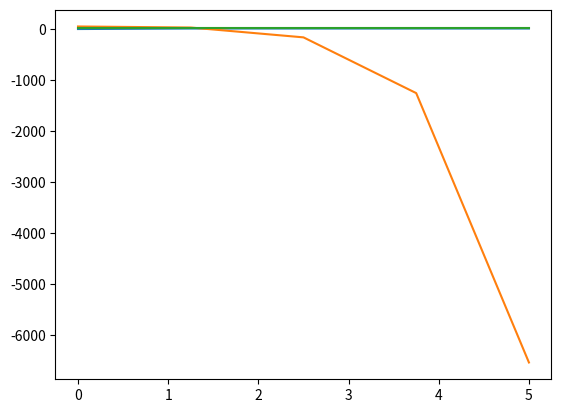

Here is the Python script that generated this plot:
import numpy as np
from scipy.integrate import solve_ivp
import matplotlib.pyplot as plt

c_x0  = 0.0434  # коэффициент минимального лобового сопротивления
c_y0  = 0.23    # коэффициент подъемной силы при нулевом уголе тангажа
c_ya  = 5.6106  # коэффициент производной первого порядка по углу атаки
S     = 0.55    # площадь крыла в метрах^2
l     = 2.8956  # размах  крыла в метрах
m     = 13.5    # масса самолета при полных баках в килограммах
e     = 0.75    # коэффициент Освальда
g     = 9.80665 # ускорение свободного падения
u     = 10      # угол тангажа
o     = 0       # траекторный угол
m_c   = 0.0002  # секундный расход топлива при максимальной тяге в килограммах в секунду
P_max = 70      # максимальное значение тяги двигателя
V_t0  = 20      # начальная скорость в метрах в секунду
V_T   = 20      # конечная  скорость в метрах в секунду
H_t0  = 50      # текущая   высота   в метрах
H_T   = 1000    # конечная  высота   в метрах

# плотность воздуха
def air_density(height):
    T0 = 288.15    # стандартная температура на уровне моря в Кельвинах
    P0 = 101325    # стандартное давление    на уровне моря в Паскалях
    L  = 0.0065    # градиент температуры в Кельвинах на метр
    R  = 8.31447   # универсальная газовая постоянная в Дж/(моль·К)
    M  = 0.0289644 # молярная масса воздуха в кг/моль
    T = T0 - L * height                                   # Рассчет температуры на заданной высоте
    P = P0 * (1 - L * height / T0) ** (9.8 * M / (R * L)) # Рассчет давления    на заданной высоте
    rho = P / (R * T)                                     # Рассчет плотности по уравнению состояния газа
    return rho

# Функция управления тягой при наборе высоты
def control_P(H, V):
    return (c_x0 + c_ya * (u - o)**2 * S / (np.pi * e * l**2)) * S * air_density(H) * V**2 / 2 + m * g * np.sin(o)

# Функция управления углом атаки при наборе скорости
def control_a(H, V, P):
    return (m * g - c_y0 * S * air_density(H) * V**2 / 2) / (c_ya * S * air_density(H) * V**2 / 2 + P)

# Функции, представляющие систему дифференциальных уравнений при наборе высоты
def system_H(t, y):
    o, H, m, V = y
    do = t * ((control_P(H, V) * (u - o) + (c_y0 + c_ya * (u - o)) * S * air_density(H) * V**2 / 2) / (m * V) - (g * np.cos(o) / V))
    dH = t * V * np.sin(o)
    dm = t * (-m_c)
    return [do, dH, dm, V]

# Функции, представляющие систему дифференциальных уравнений при наборе скорости
def system_V(t, y):
    V, x, m, H = y
    dV = t * (P_max - (c_x0 + (c_ya * control_a(H, V, P_max)**2 * S) / (np.pi * e * l**2) * S * air_density(H) * V**2 / 2)) / m
    dx = t * V
    dm = t * (-m_c)
    return [dV, dx, dm, H]

t_span = (0, 5) # Время
initial_conditions_H = [o, H_t0, m, V_t0]

solution_H = solve_ivp(system_H, t_span, initial_conditions_H, t_eval=np.linspace(0, 5, 5))

print(system_H(1, initial_conditions_H))
print(solution_H.y[1])
plt.plot(solution_H.t, solution_H.y[0], label='o(t)')
plt.plot(solution_H.t, solution_H.y[1], label='H(t)')
plt.plot(solution_H.t, solution_H.y[2], label='m(t)')
plt.show()